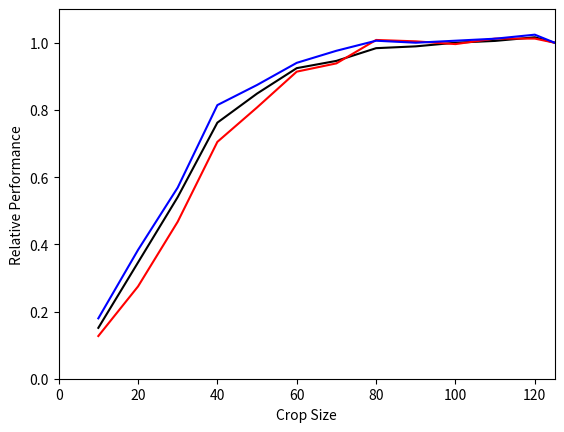

This figure's Python source:
import numpy as np
import matplotlib.pyplot as plt

data = {}
data[125] = ( 0.685,  0.456,  0.867)
data[120] = ( 0.688,  0.453,  0.871)
data[110] = ( 0.686,  0.453,  0.869)
data[100] = ( 0.685,  0.457,  0.868)
data[90 ] = ( 0.683,  0.455,  0.867)
data[80 ] = ( 0.682,  0.454,  0.868)
data[70 ] = ( 0.675,  0.471,  0.863)
data[60 ] = ( 0.671,  0.477,  0.857)
data[50 ] = ( 0.657,  0.503,  0.846)
data[40 ] = ( 0.641,  0.528,  0.836)
data[30 ] = ( 0.600,  0.586,  0.795)
data[20 ] = ( 0.564,  0.633,  0.764)
data[10 ] = ( 0.528,  0.669,  0.730)


print(data.keys())

plt.axis([0, 125, 0, 1.1])
plt.xlabel("Crop Size")
plt.ylabel("Relative Performance")
#plt.plot(tpr,tpr,"r--")

cropSize = []
rocAUC   = []
rejFixEff = []
effFixRej = []

for k in data.keys():
    cropSize.append(k)
    #print(data[k][0]-0.5,data[125][0]-0.5)
    rocAUC   .append((data[k][0]-0.5)/(data[125][0]-0.5))
    #print(0.7-data[125][1],0.7-data[k][1])
    #print(0.7-data[125][1],0.7-data[k][1])
    rejFixEff.append((0.7-data[k][1])/(0.7-data[125][1]))

    effFixRej.append((data[k][2]-0.7)/(data[125][2]-0.7))

print(cropSize)
print(rocAUC)
plt.plot(cropSize,rocAUC,"k")
plt.plot(cropSize,rejFixEff,"r")
plt.plot(cropSize,effFixRej,"blue")
plt.savefig("CropStudy.pdf")
